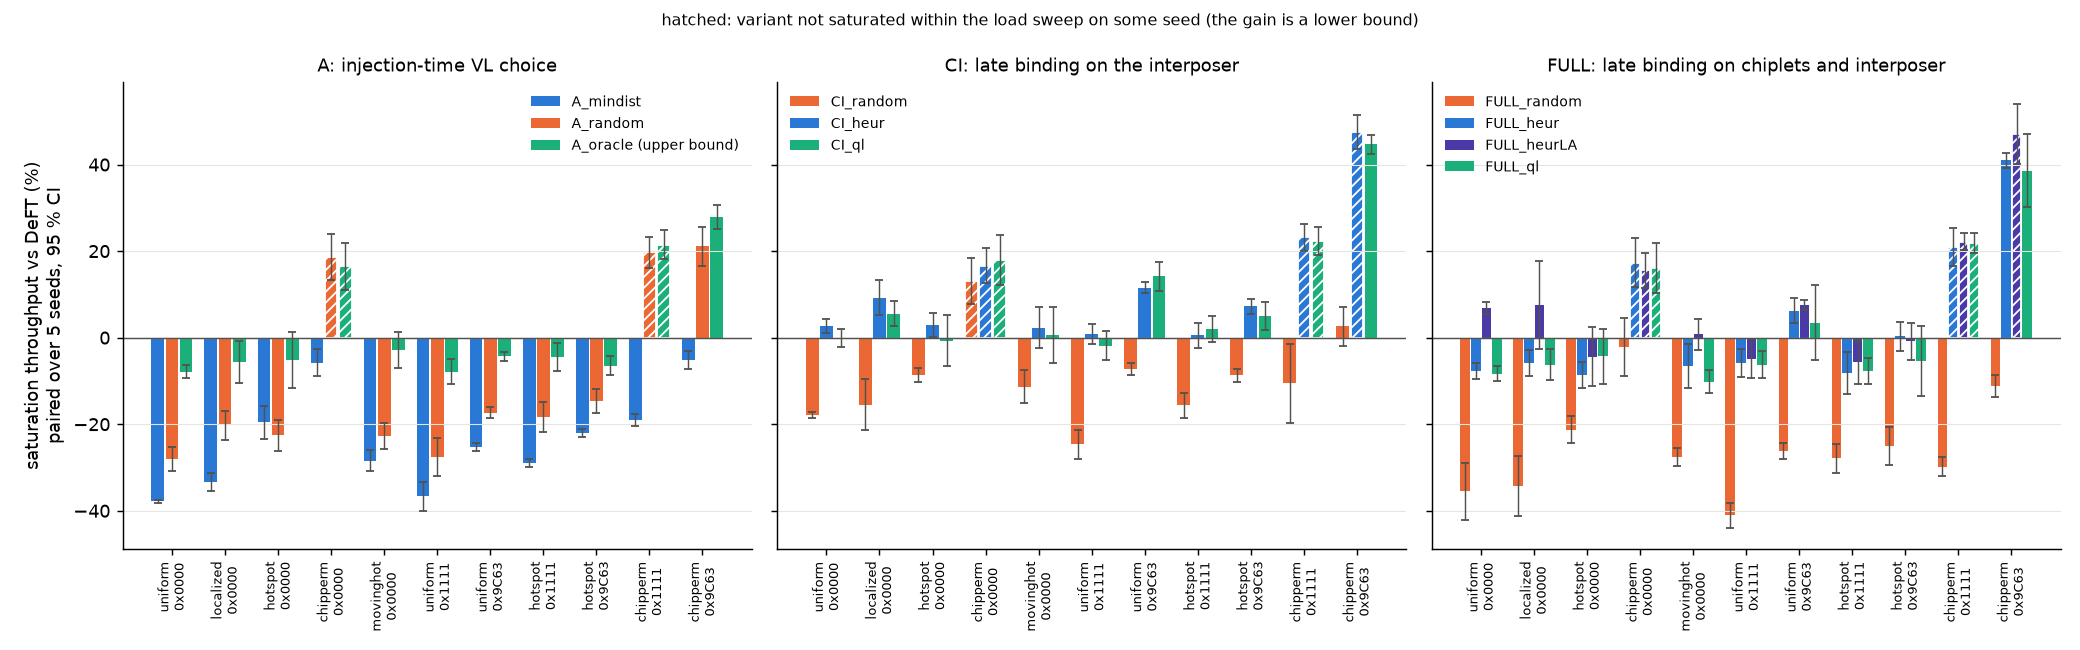

The file beside this chart, header and first rows:
pattern, mask, variant, n, sat_throughput, ci95, seeds_not_saturated_in_sweep
uniform, 0x0000, DeFT, 5, 0.1052, 0.00108, 0
uniform, 0x0000, A_mindist, 5, 0.06538, 0.00037, 0
uniform, 0x0000, A_random, 5, 0.07574, 0.00228, 0
uniform, 0x0000, A_oracle, 5, 0.09687, 0.00111, 0
uniform, 0x0000, CI_random, 5, 0.08632, 0.00065, 0
uniform, 0x0000, CI_heur, 5, 0.108, 0.00108, 0
uniform, 0x0000, CI_ql, 5, 0.1051, 0.00159, 0
uniform, 0x0000, FULL_random, 5, 0.06779, 0.00657, 0
uniform, 0x0000, FULL_heur, 5, 0.09707, 0.00142, 0
uniform, 0x0000, FULL_heurLA, 5, 0.1124, 0.00122, 0
uniform, 0x0000, FULL_ql, 5, 0.09643, 0.00117, 0
localized, 0x0000, DeFT, 5, 0.1205, 0.00353, 0
localized, 0x0000, A_mindist, 5, 0.08032, 0.00205, 0
localized, 0x0000, A_random, 5, 0.09602, 0.00186, 0
localized, 0x0000, A_oracle, 5, 0.1136, 0.00279, 0
localized, 0x0000, CI_random, 5, 0.1017, 0.00513, 0
localized, 0x0000, CI_heur, 5, 0.1316, 0.00203, 0
localized, 0x0000, CI_ql, 5, 0.1271, 0.00102, 0
localized, 0x0000, FULL_random, 5, 0.07915, 0.00769, 0
localized, 0x0000, FULL_heur, 5, 0.1134, 0.00105, 0
localized, 0x0000, FULL_heurLA, 5, 0.1295, 0.01061, 0
localized, 0x0000, FULL_ql, 5, 0.1129, 0.00135, 0
hotspot, 0x0000, DeFT, 5, 0.07077, 0.00191, 0
hotspot, 0x0000, A_mindist, 5, 0.05688, 0.00142, 0
hotspot, 0x0000, A_random, 5, 0.05477, 0.00199, 0
hotspot, 0x0000, A_oracle, 5, 0.06705, 0.0032, 0
hotspot, 0x0000, CI_random, 5, 0.06461, 0.00128, 0
hotspot, 0x0000, CI_heur, 5, 0.07282, 0.00211, 0
hotspot, 0x0000, CI_ql, 5, 0.07025, 0.00244, 0
hotspot, 0x0000, FULL_random, 5, 0.05572, 0.0009, 0
hotspot, 0x0000, FULL_heur, 5, 0.06466, 0.00266, 0
hotspot, 0x0000, FULL_heurLA, 5, 0.06764, 0.00407, 0
hotspot, 0x0000, FULL_ql, 5, 0.06767, 0.00388, 0
chipperm, 0x0000, DeFT, 5, 0.04799, 0.00161, 0
chipperm, 0x0000, A_mindist, 5, 0.04517, 0.00045, 0
chipperm, 0x0000, A_random, 5, 0.0569, 0.00083, 5
chipperm, 0x0000, A_oracle, 5, 0.05588, 0.00116, 5
chipperm, 0x0000, CI_random, 5, 0.05427, 0.00097, 5
chipperm, 0x0000, CI_heur, 5, 0.05595, 0.00136, 5
chipperm, 0x0000, CI_ql, 5, 0.05658, 0.00096, 5
chipperm, 0x0000, FULL_random, 5, 0.04693, 0.00186, 0
chipperm, 0x0000, FULL_heur, 5, 0.05627, 0.00134, 5
chipperm, 0x0000, FULL_heurLA, 5, 0.05546, 0.00121, 5
chipperm, 0x0000, FULL_ql, 5, 0.05569, 0.00117, 5
movinghot, 0x0000, DeFT, 5, 0.07808, 0.00201, 0
movinghot, 0x0000, A_mindist, 5, 0.0559, 0.00196, 0
movinghot, 0x0000, A_random, 5, 0.06036, 0.0012, 0
movinghot, 0x0000, A_oracle, 5, 0.07582, 0.00169, 0
movinghot, 0x0000, CI_random, 5, 0.0692, 0.00201, 0
movinghot, 0x0000, CI_heur, 5, 0.07984, 0.0038, 0
movinghot, 0x0000, CI_ql, 5, 0.07852, 0.00379, 0
movinghot, 0x0000, FULL_random, 5, 0.05656, 0.0018, 0
movinghot, 0x0000, FULL_heur, 5, 0.07291, 0.00314, 0
movinghot, 0x0000, FULL_heurLA, 5, 0.07866, 0.00254, 0
movinghot, 0x0000, FULL_ql, 5, 0.0701, 0.00072, 0
uniform, 0x1111, DeFT, 5, 0.08534, 0.00194, 0
uniform, 0x1111, A_mindist, 5, 0.05402, 0.0033, 0
uniform, 0x1111, A_random, 5, 0.06183, 0.00316, 0
uniform, 0x1111, A_oracle, 5, 0.0786, 0.00176, 0
uniform, 0x1111, CI_random, 5, 0.06431, 0.00274, 0
... 61 more rows
